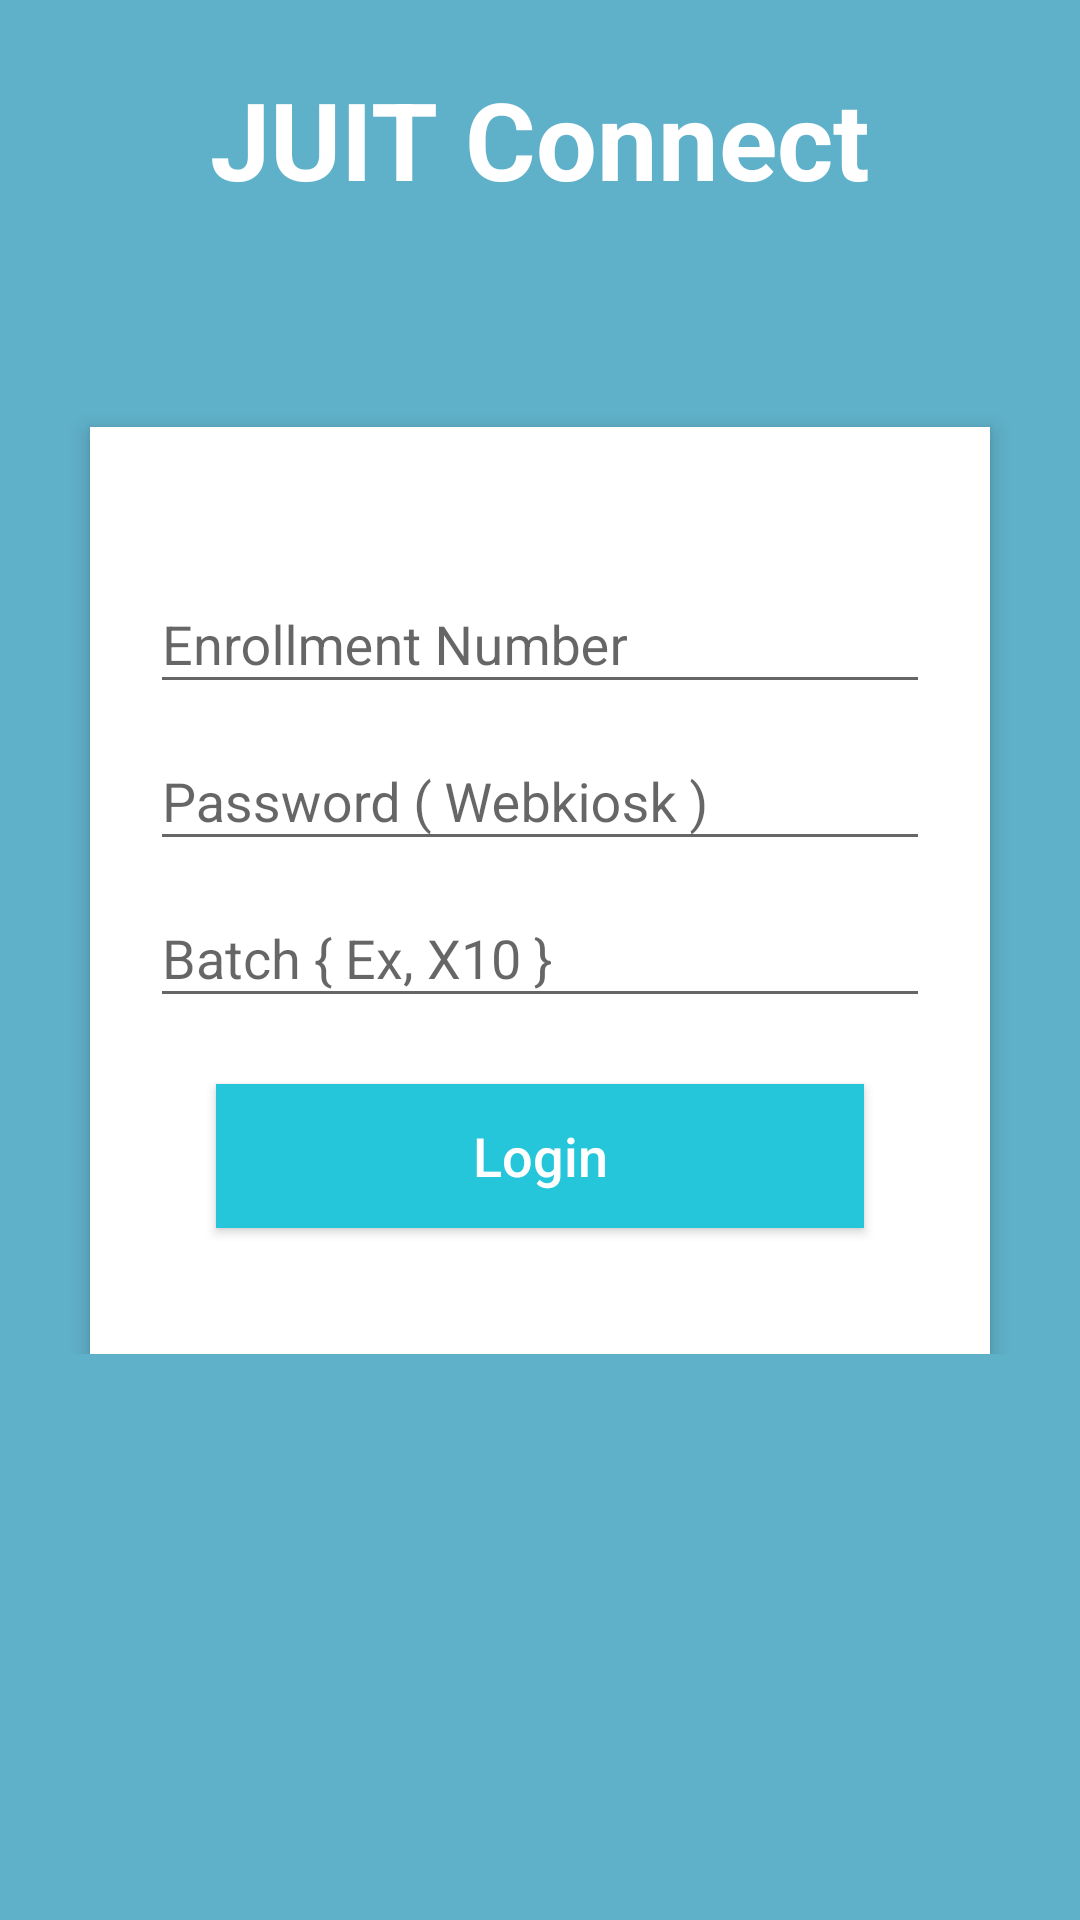

Reconstruct the res/layout file that produces this screen, plus the resources it refers to.
<!-- AndroidManifest.xml: application theme AppTheme_Login -->
<!-- res/layout/activity_login.xml -->
<?xml version="1.0" encoding="utf-8"?>
<RelativeLayout
    xmlns:android="http://schemas.android.com/apk/res/android"
    android:layout_width="match_parent"
    android:layout_height="match_parent"
    android:background="#5fb0c9"
    android:orientation="vertical"
    android:scrollbarAlwaysDrawVerticalTrack="true">

    <ScrollView
        android:layout_width="match_parent"
        android:layout_height="match_parent">
            <RelativeLayout
                android:layout_width="match_parent"
                android:layout_height="match_parent">
                    <TextView
                        android:id="@+id/login_title"
                        android:layout_width="fill_parent"
                        android:layout_height="wrap_content"
                        android:layout_marginBottom="2dp"
                        android:layout_marginTop="22dp"
                        android:gravity="center_horizontal"
                        android:text="JUIT Connect"
                        android:textColor="#fff"
                        android:textSize="36sp"
                        android:textStyle="bold" />

                    <RelativeLayout
                        android:layout_width="fill_parent"
                        android:layout_height="wrap_content"
                        android:layout_below="@+id/login_title"
                        android:layout_marginLeft="30dp"
                        android:layout_marginRight="30dp"
                        android:layout_marginTop="70dp"
                        android:background="#fff"
                        android:elevation="4dp"
                        android:orientation="vertical"
                        android:padding="20dp">

                        <LinearLayout
                            android:id="@+id/webKioskDetails"
                            android:layout_width="fill_parent"
                            android:layout_height="wrap_content"
                            android:orientation="vertical"
                            android:paddingTop="20dp">

                            <android.support.design.widget.TextInputLayout
                                android:layout_width="match_parent"
                                android:layout_height="wrap_content">

                                <EditText
                                    android:id="@+id/username"
                                    android:layout_width="fill_parent"
                                    android:layout_height="wrap_content"
                                    android:singleLine="true"
                                    android:hint="Enrollment Number"
                                    android:inputType="number" />
                            </android.support.design.widget.TextInputLayout>

                            <android.support.design.widget.TextInputLayout
                                android:layout_width="match_parent"
                                android:layout_height="wrap_content">

                                <EditText
                                    android:id="@+id/password"
                                    android:layout_width="fill_parent"
                                    android:layout_height="wrap_content"
                                    android:layout_marginTop="16dp"
                                    android:singleLine="true"
                                    android:hint="Password ( Webkiosk )"
                                    android:inputType="textPassword" />
                            </android.support.design.widget.TextInputLayout>

                            <android.support.design.widget.TextInputLayout
                                android:layout_width="match_parent"
                                android:layout_height="wrap_content">

                                <EditText
                                    android:id="@+id/batch"
                                    android:layout_width="fill_parent"
                                    android:layout_height="wrap_content"
                                    android:layout_marginTop="16dp"
                                    android:singleLine="true"
                                    android:hint="Batch { Ex, X10 }"
                                    android:textAllCaps="true"
                                    android:inputType="text" />
                            </android.support.design.widget.TextInputLayout>

                            <Button
                                android:id="@+id/login"
                                android:layout_width="fill_parent"
                                android:layout_height="wrap_content"
                                android:layout_margin="22dp"
                                android:background="#26C6DA"
                                android:text="Login"
                                android:textAllCaps="false"
                                android:textColor="#fff"
                                android:textSize="18sp" />
                        </LinearLayout>
                    </RelativeLayout>
            </RelativeLayout>
    </ScrollView>

</RelativeLayout>
<!-- resources referenced by this layout -->
<resources>
  <style name="AppTheme_Login" parent="Theme.AppCompat.Light.NoActionBar">
          
          <item name="colorPrimary">@color/colorPrimary</item>
          <item name="colorPrimaryDark">@color/colorPrimaryDark</item>
          <item name="colorAccent">@color/colorAccent</item>
          <item name="android:spinnerItemStyle">@style/YourSpinnerItemStyle</item>
      </style>
  <color name="colorPrimary">#00ACC1</color>
  <color name="colorPrimaryDark">#00BCD4</color>
  <color name="colorAccent">#01579B</color>
  <style name="YourSpinnerItemStyle" parent="Widget.AppCompat.TextView.SpinnerItem">
          <item name="android:textColor">@android:color/black</item>
      </style>
</resources>
